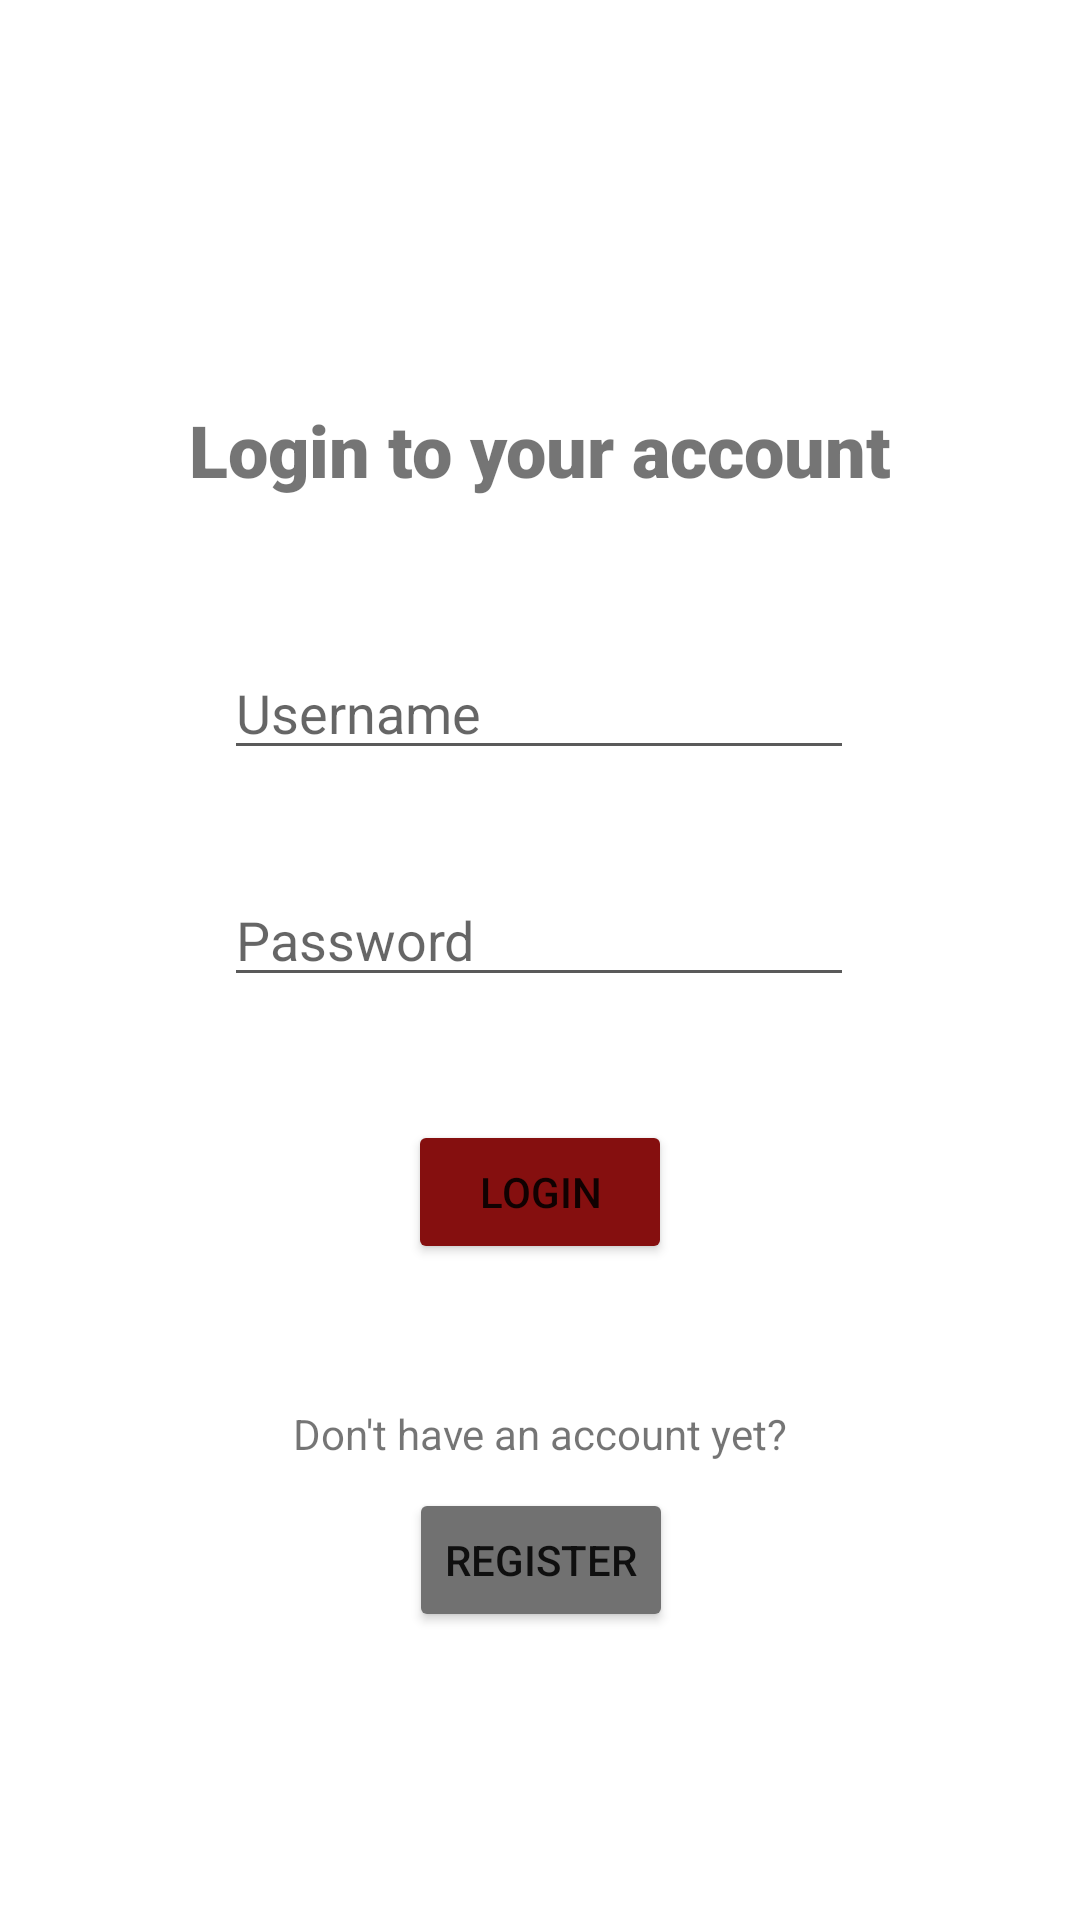

This screen was rendered from an Android layout file. Write that file and the resources it references.
<!-- AndroidManifest.xml: application theme Theme.ManageYourMoney -->
<!-- res/layout/fragment_login.xml -->
<?xml version="1.0" encoding="utf-8"?>

<androidx.constraintlayout.widget.ConstraintLayout xmlns:android="http://schemas.android.com/apk/res/android"
    xmlns:app="http://schemas.android.com/apk/res-auto"
    xmlns:tools="http://schemas.android.com/tools"
    android:id="@+id/frameLayout"
    android:layout_width="match_parent"
    android:layout_height="match_parent"
    tools:context=".LoginFragment">

    <TextView
        android:id="@+id/textView"
        android:layout_width="wrap_content"
        android:layout_height="wrap_content"
        android:background="#FFFFFF"
        android:fontFamily="sans-serif-black"
        android:text="Login to your account"
        android:textAlignment="center"
        android:textAllCaps="false"
        android:textSize="24sp"
        android:textStyle="bold"
        app:layout_constraintBottom_toBottomOf="parent"
        app:layout_constraintEnd_toEndOf="parent"
        app:layout_constraintStart_toStartOf="parent"
        app:layout_constraintTop_toTopOf="parent"
        app:layout_constraintVertical_bias="0.22" />

    <EditText
        android:id="@+id/login_username"
        android:layout_width="wrap_content"
        android:layout_height="wrap_content"
        android:backgroundTint="#5A5A5A"
        android:ems="10"
        android:hint="Username"
        android:inputType="textPersonName"
        app:layout_constraintBottom_toBottomOf="parent"
        app:layout_constraintEnd_toEndOf="parent"
        app:layout_constraintHorizontal_bias="0.497"
        app:layout_constraintStart_toStartOf="parent"
        app:layout_constraintTop_toBottomOf="@+id/textView"
        app:layout_constraintVertical_bias="0.114" />

    <EditText
        android:id="@+id/login_password"
        android:layout_width="wrap_content"
        android:layout_height="wrap_content"
        android:backgroundTint="#5A5A5A"
        android:ems="10"
        android:hint="Password"
        android:inputType="textPassword"
        app:layout_constraintBottom_toBottomOf="parent"
        app:layout_constraintEnd_toEndOf="parent"
        app:layout_constraintHorizontal_bias="0.497"
        app:layout_constraintStart_toStartOf="parent"
        app:layout_constraintTop_toBottomOf="@+id/login_username"
        app:layout_constraintVertical_bias="0.1" />

    <Button
        android:id="@+id/login"
        android:layout_width="wrap_content"
        android:layout_height="wrap_content"
        android:backgroundTint="#850F0F"
        android:text="Login"
        app:cornerRadius="10dp"
        app:layout_constraintBottom_toBottomOf="parent"
        app:layout_constraintEnd_toEndOf="parent"
        app:layout_constraintStart_toStartOf="parent"
        app:layout_constraintTop_toBottomOf="@+id/login_password"
        app:layout_constraintVertical_bias="0.158" />

    <TextView
        android:id="@+id/textView3"
        android:layout_width="wrap_content"
        android:layout_height="wrap_content"
        android:text="Don't have an account yet?"
        android:textSize="14sp"
        app:layout_constraintBottom_toBottomOf="parent"
        app:layout_constraintEnd_toEndOf="parent"
        app:layout_constraintStart_toStartOf="parent"
        app:layout_constraintTop_toBottomOf="@+id/login"
        app:layout_constraintVertical_bias="0.235" />

    <Button
        android:id="@+id/register"
        android:layout_width="wrap_content"
        android:layout_height="wrap_content"
        android:backgroundTint="#717171"
        android:text="Register"
        app:cornerRadius="10dp"
        app:layout_constraintBottom_toBottomOf="parent"
        app:layout_constraintEnd_toEndOf="parent"
        app:layout_constraintHorizontal_bias="0.501"
        app:layout_constraintStart_toStartOf="parent"
        app:layout_constraintTop_toBottomOf="@+id/textView3"
        app:layout_constraintVertical_bias="0.082" />
</androidx.constraintlayout.widget.ConstraintLayout>
<!-- resources referenced by this layout -->
<resources>
  <style name="Theme.ManageYourMoney" parent="Theme.MaterialComponents.DayNight.NoActionBar">
          
          <item name="colorPrimary">@color/black</item>
          <item name="colorPrimaryVariant">@color/black</item>
          <item name="colorOnPrimary">@color/white</item>
          
          <item name="colorSecondary">@color/black</item>
          <item name="colorSecondaryVariant">@color/black</item>
          <item name="colorOnSecondary">@color/white</item>
          
          <item name="android:statusBarColor" tools:targetApi="l">?attr/colorPrimaryVariant</item>
          
          <item name="android:actionMenuTextColor">@color/white</item>
      </style>
  <color name="black">#FF000000</color>
  <color name="white">#FFFFFFFF</color>
</resources>
